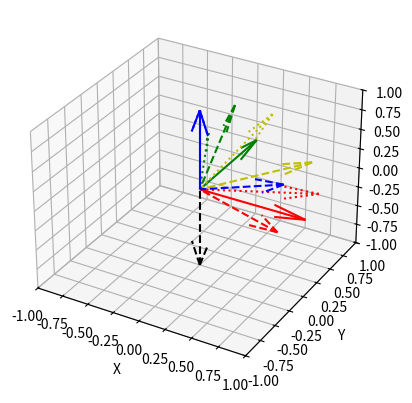

Python code for this plot:
import numpy as np
import matplotlib.pyplot as plt
from mpl_toolkits.mplot3d import Axes3D
from scipy.spatial.transform import Rotation as R

# Euler angles in radians
euler_angles = [0.8, 0.8, 0.8]  # [roll, pitch, yaw]
direct = [1, 1, 1]
direct = direct/np.linalg.norm(direct)
print(direct)

# Create a rotation object using the provided Euler angles (XYZ convention)
rotation = R.from_euler('xyz', euler_angles)

# Define the original coordinate system axes
x_axis = np.array([1, 0, 0])
y_axis = np.array([0, 1, 0])
z_axis = np.array([0, 0, 1])

# Rotate the axes using the rotation matrix
rotated_x_axis = rotation.apply(x_axis)
rotated_y_axis = rotation.apply(y_axis)
rotated_z_axis = rotation.apply(z_axis)
rotated_direct = rotation.apply(direct)

print(rotated_x_axis, rotated_y_axis, rotated_z_axis)

# Visualization
fig = plt.figure()
ax = fig.add_subplot(111, projection='3d')

# 绘制 x 轴
ax.quiver(0, 0, 0, 1, 0, 0, color='r', label='X-axis')  # 红色 x 轴
# 绘制 y 轴
ax.quiver(0, 0, 0, 0, 1, 0, color='g', label='Y-axis')  # 绿色 y 轴
# 绘制 z 轴
ax.quiver(0, 0, 0, 0, 0, 1, color='b', label='Z-axis')  # 蓝色 z 轴

# Plot the rotated axes
ax.quiver(0, 0, 0, rotated_x_axis[0], rotated_x_axis[1], rotated_x_axis[2], color='r', linestyle='dashed', label='Rotated X-axis')
ax.quiver(0, 0, 0, rotated_y_axis[0], rotated_y_axis[1], rotated_y_axis[2], color='g', linestyle='dashed', label='Rotated Y-axis')
ax.quiver(0, 0, 0, rotated_z_axis[0], rotated_z_axis[1], rotated_z_axis[2], color='b', linestyle='dashed', label='Rotated Z-axis')
ax.quiver(0, 0, 0, rotated_direct[0], rotated_direct[1], rotated_direct[2], color='y', linestyle='dashed', label='Rotated direct')

# Set axis labels
ax.set_xlabel('X')
ax.set_ylabel('Y')
ax.set_zlabel('Z')

# Set the plot limits
ax.set_xlim([-1, 1])
ax.set_ylim([-1, 1])
ax.set_zlim([-1, 1])

gravity_vector = np.array([0, 0, -1])  # 重力方向，假设指向负 z 轴
ax.quiver(0, 0, 0, gravity_vector[0], gravity_vector[1], gravity_vector[2], color='k', linestyle='dashed', label='gravity_vector')

# 重力方向应与 z 轴方向相反
gravity_vector = gravity_vector / np.linalg.norm(gravity_vector)  # 确保重力向量归一化
# 计算旋转轴和角度
axis = np.cross(rotated_z_axis, -gravity_vector)
axis = axis / np.linalg.norm(axis)  # 归一化旋转轴
angle = np.arccos(np.dot(rotated_z_axis, -gravity_vector))  # 计算夹角
# 构造旋转矩阵，将 z 轴对准重力方向
if np.linalg.norm(axis) > 1e-6:  # 防止零向量的情况
    adjustment_rotation = R.from_rotvec(axis * angle)
    adjusted_x = adjustment_rotation.apply(rotated_x_axis)
    adjusted_y = adjustment_rotation.apply(rotated_y_axis)
    adjusted_z = -gravity_vector
    adjusted_direct = adjustment_rotation.apply(rotated_direct)
else:
    adjusted_x = rotated_x_axis
    adjusted_y = rotated_y_axis
    adjusted_z = -gravity_vector
    adjusted_direct = rotated_direct

ax.quiver(0, 0, 0, adjusted_x[0], adjusted_x[1], adjusted_x[2], color='r', linestyle='dotted', label='adjusted_x')
ax.quiver(0, 0, 0, adjusted_y[0], adjusted_y[1], adjusted_y[2], color='g', linestyle='dotted', label='adjusted_y')
ax.quiver(0, 0, 0, adjusted_z[0], adjusted_z[1], adjusted_z[2], color='b', linestyle='dotted', label='adjusted_z')
ax.quiver(0, 0, 0, adjusted_direct[0], adjusted_direct[1], adjusted_direct[2], color='y', linestyle='dotted', label='adjusted_direct')

plt.show()